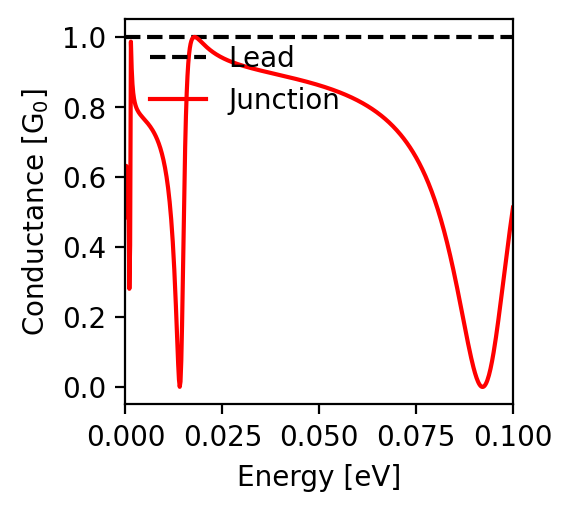

Source data for this figure (header and first rows):
energy; conductance
-0.1; 0.512
-0.0998; 0.497
-0.0996; 0.481
-0.0994; 0.465
-0.0992; 0.449
-0.099; 0.432
-0.0988; 0.415
-0.0986; 0.398
-0.0984; 0.381
-0.0982; 0.364
-0.098; 0.346
-0.0978; 0.328
-0.0976; 0.311
-0.0974; 0.293
-0.0972; 0.275
-0.097; 0.257
-0.0968; 0.24
-0.0966; 0.223
-0.0964; 0.206
-0.0962; 0.189
-0.096; 0.173
-0.0958; 0.157
-0.0956; 0.141
-0.0954; 0.127
-0.0952; 0.112
-0.095; 0.099
-0.0948; 0.086
-0.0946; 0.074
-0.0944; 0.062
-0.0942; 0.052
-0.094; 0.042
-0.0938; 0.034
-0.0936; 0.026
-0.0934; 0.019
-0.0932; 0.014
-0.093; 0.009
-0.0928; 0.005
-0.0926; 0.003
-0.0924; 0.001
-0.0922; 0.0
-0.092; 0.0
-0.0918; 0.001
-0.0916; 0.003
-0.0914; 0.006
-0.0912; 0.01
-0.091; 0.015
-0.0908; 0.02
-0.0906; 0.026
-0.0904; 0.032
-0.0902; 0.04
-0.09; 0.048
-0.0898; 0.056
-0.0896; 0.065
-0.0894; 0.074
-0.0892; 0.084
-0.089; 0.093
-0.0888; 0.104
-0.0886; 0.114
-0.0884; 0.125
-0.0882; 0.136
... 941 more rows
